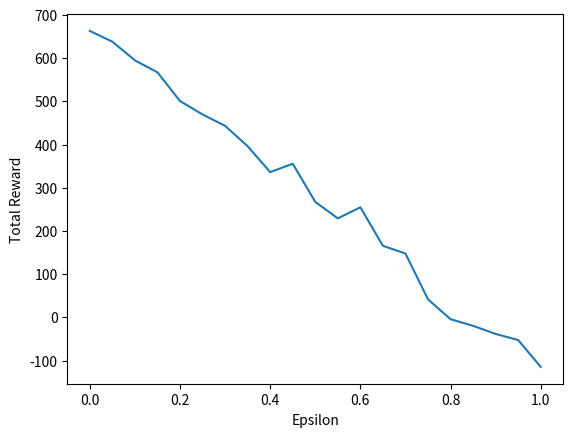

Python code for this plot:
import numpy as np
import random as rnd
import matplotlib.pyplot as plt

k = 10  # number of bandits

# initialize arrays
q_star = np.zeros([k])   
rewards = np.zeros([k])
counts = np.zeros([k])

r_total = 0  # total rewards


def init_bandits():
    for i in range(k):
        q_star[i] = rnd.gauss(0, 1)


def select_action(eps):          
    if rnd.random() < eps:           # choose random for exploration
        return rnd.randint(0, k - 1)
    else:                            # greedy exploitation
        return np.argmax(rewards)


def update_reward(action, reward):   # updates running avg of awards
    counts[action] += 1   
    rewards[action] += (reward - rewards[action]) / counts[action] 


def run_bandits(n_steps, eps):
    r_total = 0
    for i in range(n_steps):
        action = select_action(eps)
        reward = rnd.gauss(q_star[action], 1)
        update_reward(action, reward)
        r_total += reward
    return r_total / n_steps, r_total

if __name__ == '__main__':
    rnd.seed(42)
    init_bandits()
    eps_list = np.arange(0.0, 1.05, 0.05)
    avg_rewards = []
    total_rewards = []
    print(f"{'Eps':<7}{'Average rewards':<20}{'Total rewards':<20}")

    for eps in eps_list:
            avg_reward, total_reward = run_bandits(1000, eps)
            avg_rewards.append(avg_reward)
            total_rewards.append(total_reward)
            print(f"{eps:<7.2f}{avg_reward:<20.2f}{total_reward:<20.2f}")

    plt.plot(eps_list, total_rewards)
    plt.xlabel('Epsilon')
    plt.ylabel('Total Reward')
    plt.savefig("plot.jpg")
    plt.show()